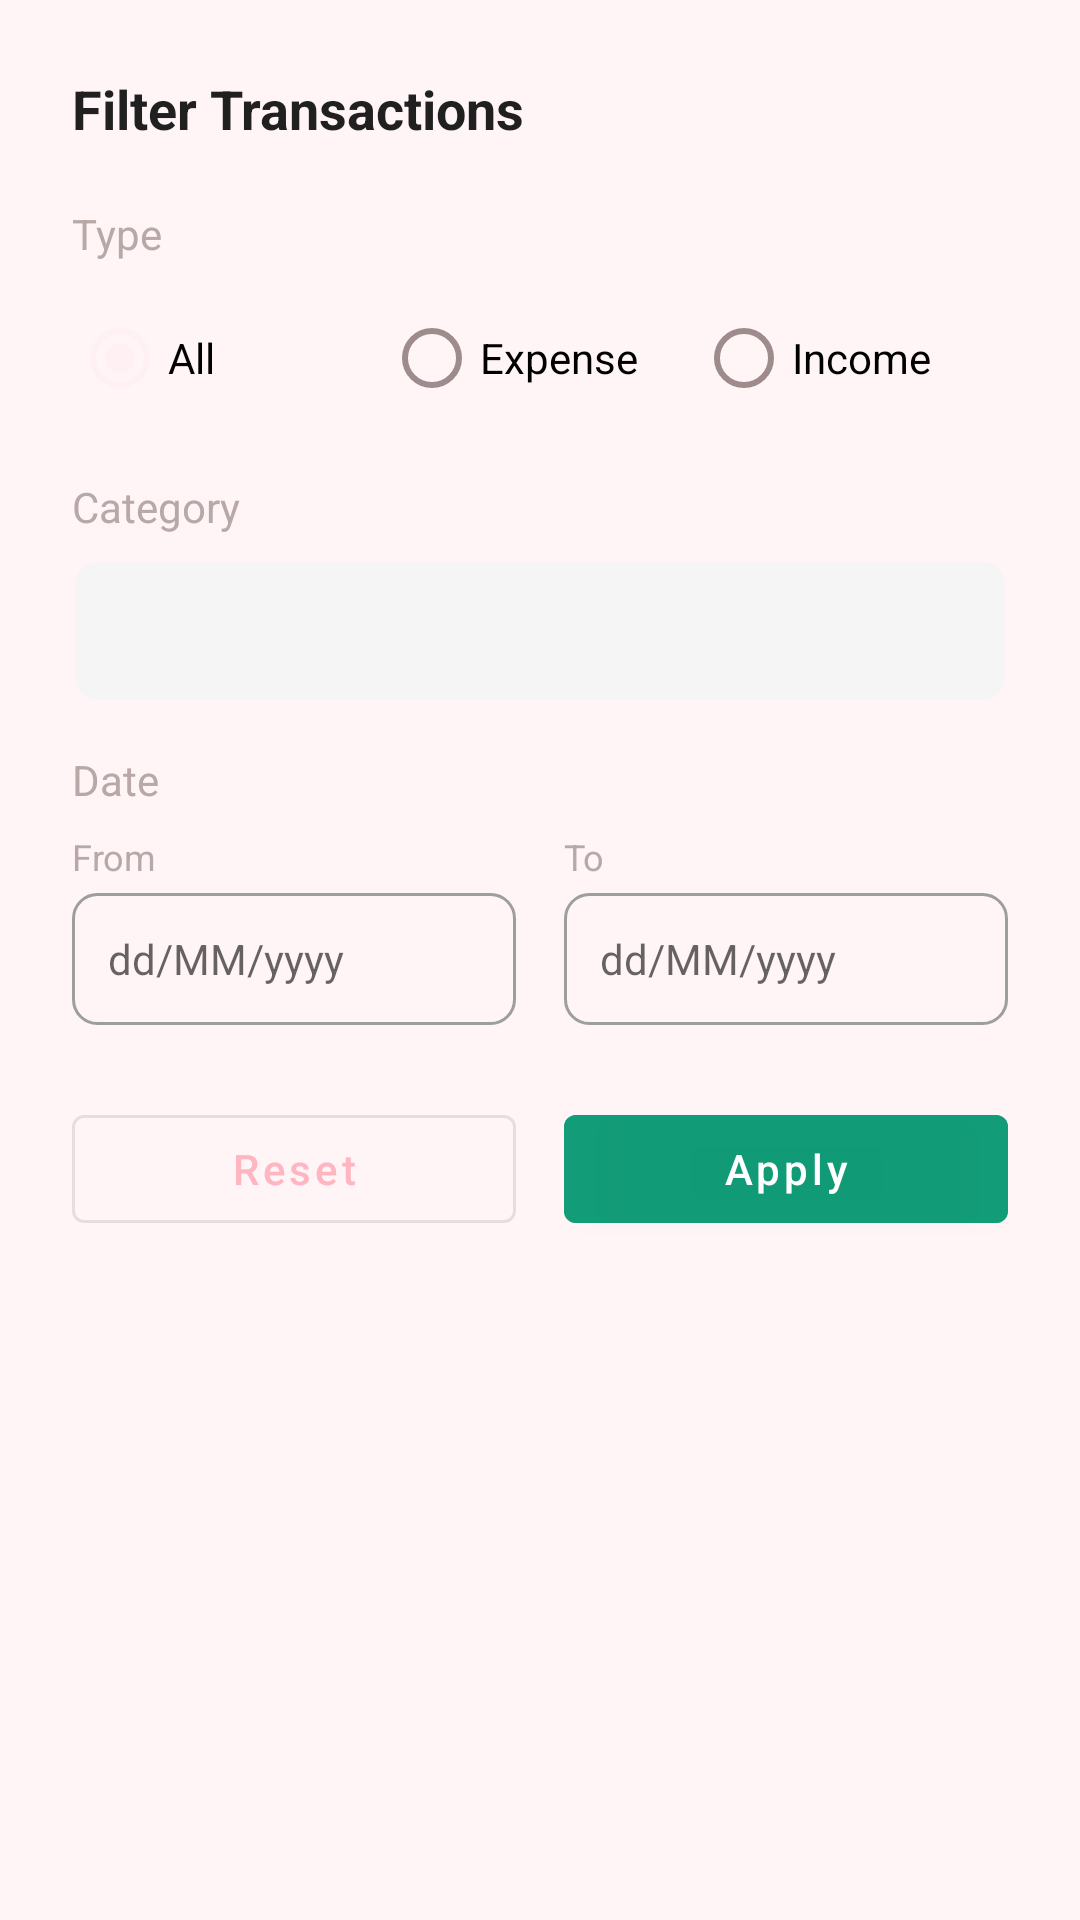

This screen was rendered from an Android layout file. Write that file and the resources it references.
<!-- AndroidManifest.xml: application theme Theme.MyMoney -->
<!-- res/layout/dialog_filter.xml -->
<?xml version="1.0" encoding="utf-8"?>
<LinearLayout xmlns:android="http://schemas.android.com/apk/res/android"
    android:layout_width="match_parent"
    android:layout_height="wrap_content"
    android:orientation="vertical"
    android:padding="24dp"
    android:background="?android:attr/windowBackground">

    
    <TextView
        android:layout_width="wrap_content"
        android:layout_height="wrap_content"
        android:text="@string/filter_transactions"
        android:textSize="18sp"
        android:textStyle="bold"
        android:textColor="?android:attr/textColorPrimary"
        android:layout_marginBottom="20dp" />

    
    <TextView
        android:layout_width="wrap_content"
        android:layout_height="wrap_content"
        android:text="@string/filter_type"
        android:textSize="14sp"
        android:textColor="@color/gray_text"
        android:layout_marginBottom="8dp" />

    <RadioGroup
        android:id="@+id/type_radio_group"
        android:layout_width="match_parent"
        android:layout_height="wrap_content"
        android:orientation="horizontal"
        android:layout_marginBottom="16dp">

        <RadioButton
            android:id="@+id/radio_all"
            android:layout_width="0dp"
            android:layout_height="wrap_content"
            android:layout_weight="1"
            android:text="@string/filter_all"
            android:checked="true" />

        <RadioButton
            android:id="@+id/radio_expense"
            android:layout_width="0dp"
            android:layout_height="wrap_content"
            android:layout_weight="1"
            android:text="@string/filter_expense" />

        <RadioButton
            android:id="@+id/radio_income"
            android:layout_width="0dp"
            android:layout_height="wrap_content"
            android:layout_weight="1"
            android:text="@string/filter_income" />

    </RadioGroup>

    
    <TextView
        android:layout_width="wrap_content"
        android:layout_height="wrap_content"
        android:text="@string/filter_category"
        android:textSize="14sp"
        android:textColor="@color/gray_text"
        android:layout_marginBottom="8dp" />

    <Spinner
        android:id="@+id/category_spinner"
        android:layout_width="match_parent"
        android:layout_height="48dp"
        android:layout_marginBottom="16dp"
        android:background="@drawable/spinner_background"
        android:padding="8dp" />

    
    <TextView
        android:layout_width="wrap_content"
        android:layout_height="wrap_content"
        android:text="@string/filter_date"
        android:textSize="14sp"
        android:textColor="@color/gray_text"
        android:layout_marginBottom="8dp" />

    <LinearLayout
        android:layout_width="match_parent"
        android:layout_height="wrap_content"
        android:orientation="horizontal"
        android:layout_marginBottom="24dp">

        <LinearLayout
            android:layout_width="0dp"
            android:layout_height="wrap_content"
            android:layout_weight="1"
            android:orientation="vertical"
            android:layout_marginEnd="8dp">

            <TextView
                android:layout_width="wrap_content"
                android:layout_height="wrap_content"
                android:text="@string/filter_from_date"
                android:textSize="12sp"
                android:textColor="@color/gray_text"
                android:layout_marginBottom="4dp" />

            <TextView
                android:id="@+id/from_date_text"
                android:layout_width="match_parent"
                android:layout_height="44dp"
                android:background="@drawable/date_input_background"
                android:gravity="center_vertical"
                android:paddingHorizontal="12dp"
                android:hint="dd/MM/yyyy"
                android:textColor="?android:attr/textColorPrimary"
                android:textSize="14sp"
                android:clickable="true"
                android:focusable="true" />

        </LinearLayout>

        <LinearLayout
            android:layout_width="0dp"
            android:layout_height="wrap_content"
            android:layout_weight="1"
            android:orientation="vertical"
            android:layout_marginStart="8dp">

            <TextView
                android:layout_width="wrap_content"
                android:layout_height="wrap_content"
                android:text="@string/filter_to_date"
                android:textSize="12sp"
                android:textColor="@color/gray_text"
                android:layout_marginBottom="4dp" />

            <TextView
                android:id="@+id/to_date_text"
                android:layout_width="match_parent"
                android:layout_height="44dp"
                android:background="@drawable/date_input_background"
                android:gravity="center_vertical"
                android:paddingHorizontal="12dp"
                android:hint="dd/MM/yyyy"
                android:textColor="?android:attr/textColorPrimary"
                android:textSize="14sp"
                android:clickable="true"
                android:focusable="true" />

        </LinearLayout>

    </LinearLayout>

    
    <LinearLayout
        android:layout_width="match_parent"
        android:layout_height="wrap_content"
        android:orientation="horizontal">

        <com.google.android.material.button.MaterialButton
            android:id="@+id/reset_button"
            style="@style/Widget.MaterialComponents.Button.OutlinedButton"
            android:layout_width="0dp"
            android:layout_height="48dp"
            android:layout_weight="1"
            android:layout_marginEnd="8dp"
            android:text="@string/reset_filter"
            android:textAllCaps="false" />

        <com.google.android.material.button.MaterialButton
            android:id="@+id/apply_button"
            android:layout_width="0dp"
            android:layout_height="48dp"
            android:layout_weight="1"
            android:layout_marginStart="8dp"
            android:text="@string/apply_filter"
            android:textAllCaps="false"
            android:backgroundTint="@color/primary_green" />

    </LinearLayout>

</LinearLayout>
<!-- resources referenced by this layout -->
<resources>
  <color name="gray_text">#B8A9A8</color>
  <color name="primary_green">#CE099972</color>
  <!-- drawable date_input_background (drawable) -->
  <?xml version="1.0" encoding="utf-8"?>
  <shape xmlns:android="http://schemas.android.com/apk/res/android"
      android:shape="rectangle">
      <solid android:color="@android:color/transparent" />
      <corners android:radius="8dp" />
      <stroke android:width="1dp" android:color="@color/gray" />
  </shape>
  <!-- drawable spinner_background (drawable) -->
  <?xml version="1.0" encoding="utf-8"?>
  <shape xmlns:android="http://schemas.android.com/apk/res/android"
      android:shape="rectangle">
      <solid android:color="@color/light_gray_bg" />
      <corners android:radius="8dp" />
      <stroke android:width="1dp" android:color="@color/light_gray" />
  </shape>
  <string name="apply_filter">Apply</string>
  <string name="filter_all">All</string>
  <string name="filter_category">Category</string>
  <string name="filter_date">Date</string>
  <string name="filter_expense">Expense</string>
  <string name="filter_from_date">From</string>
  <string name="filter_income">Income</string>
  <string name="filter_to_date">To</string>
  <string name="filter_transactions">Filter Transactions</string>
  <string name="filter_type">Type</string>
  <string name="reset_filter">Reset</string>
  <style name="Theme.MyMoney" parent="Theme.MaterialComponents.DayNight.NoActionBar">
  
          
          <item name="colorPrimary">@color/primary_pink</item>
          <item name="colorPrimaryVariant">@color/light_pink</item>
          <item name="colorOnPrimary">@color/white</item>
  
          
          <item name="colorSecondary">@color/soft_pink</item>
          <item name="colorOnSecondary">@color/text_primary</item>
  
          
          <item name="android:colorBackground">@color/background</item>
          <item name="colorSurface">@color/white</item>
          <item name="colorOnSurface">@color/text_primary</item>
          <item name="colorOnBackground">@color/text_primary</item>
  
          
          <item name="android:statusBarColor">@color/light_pink</item>
          <item name="android:navigationBarColor">@color/soft_pink</item>
          <item name="android:windowLightStatusBar">true</item>
  
      </style>
  <color name="gray">#9E9E9E</color>
  <color name="light_gray_bg">#F5F5F5</color>
  <color name="light_gray">#FFF5F7</color>
  <color name="primary_pink">#FFB6C1</color>
  <color name="light_pink">#FFE4E9</color>
  <color name="white">#FFFFFFFF</color>
  <color name="soft_pink">#FFF0F3</color>
  <color name="text_primary">#4A2C2A</color>
  <color name="background">#FFF5F7</color>
</resources>
